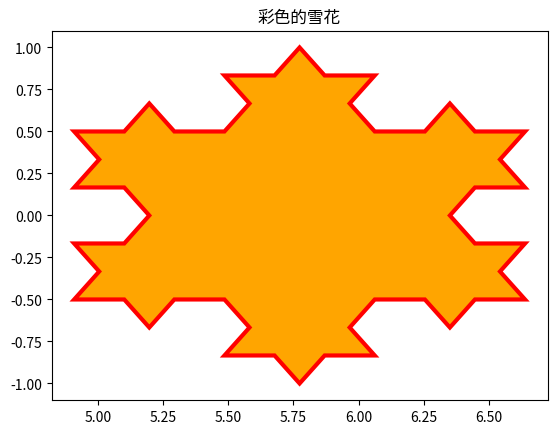

Here is the Python script that generated this plot:
import numpy as np
import matplotlib.pyplot as plt


def kock_snowflake(order, scale=10):
    def _koch_snowflake_compex(order):
        if order == 0:
            # 初始三角形
            angles = np.array([0, 120, 240]) + 90
            return scale / np.sqrt(3) + np.exp(np.deg2rad(angles) * 1j)
        else:
            ZR = 0.5 - 0.5j * np.sqrt(3) / 3
            # 起点
            p1 = _koch_snowflake_compex(order - 1)
            # 终点
            p2 = np.roll(p1, shift=-1)
            # 向量连接
            dp = p2 - p1
            new_points = np.empty(len(p1) * 4, dtype=np.complex128)
            new_points[::4] = p1
            new_points[1::4] = p1 + dp / 3
            new_points[2::4] = p1 + dp * ZR
            new_points[3::4] = p1 + dp / 3 * 2
            return new_points

    points = _koch_snowflake_compex(order)
    x, y = points.real, points.imag
    return x, y


x, y = kock_snowflake(order=2)
fig = plt.figure()
ax = fig.add_subplot(111)
# 填充多边形使用fill()
ax.fill(x, y, facecolor='orange', edgecolor='red', lw=3)
plt.title('彩色的雪花')
plt.show()
